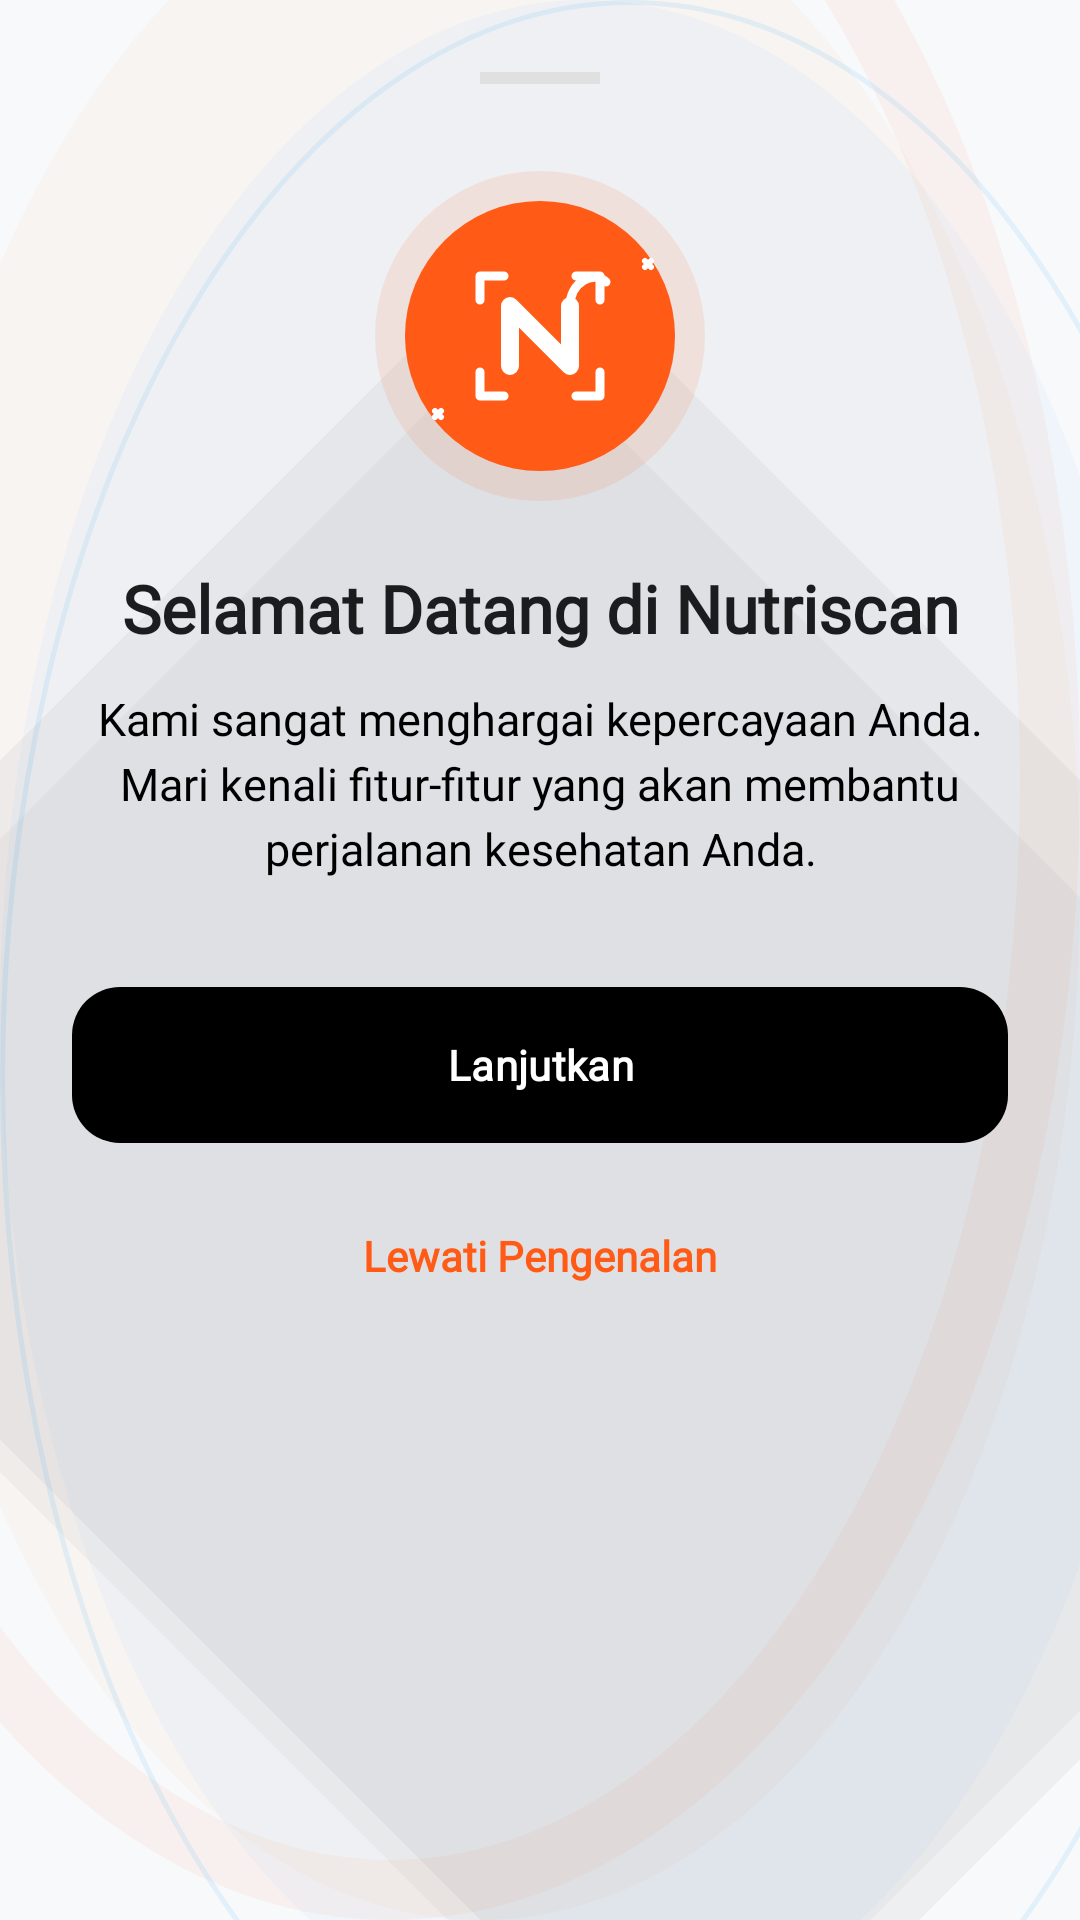

Produce the Android XML layout that renders to this screen, including the resource entries it uses.
<!-- AndroidManifest.xml: application theme Theme.Nutriscan -->
<!-- res/layout/layout_tutorial_sheet.xml -->
<?xml version="1.0" encoding="utf-8"?>
<LinearLayout xmlns:android="http://schemas.android.com/apk/res/android"
    xmlns:app="http://schemas.android.com/apk/res-auto"
    android:layout_width="match_parent"
    android:layout_height="wrap_content"
    android:background="@drawable/bg_home_abstract"
    android:orientation="vertical"
    android:padding="24dp">

    <View
        android:layout_width="40dp"
        android:layout_height="4dp"
        android:layout_gravity="center_horizontal"
        android:layout_marginBottom="24dp"
        android:background="#E0E0E0" />

    <ImageView
        android:id="@+id/iv_tutorial_icon"
        android:layout_width="120dp"
        android:layout_height="120dp"
        android:layout_gravity="center_horizontal"
        android:src="@drawable/ic_welcome_tutorial" />

    <TextView
        android:id="@+id/tv_tutorial_title"
        android:layout_width="match_parent"
        android:layout_height="wrap_content"
        android:layout_marginTop="16dp"
        android:fontFamily="@font/spacelight"
        android:text="Selamat Datang di Nutriscan"
        android:textAlignment="center"
        android:textColor="@color/black_deep"
        android:textSize="22sp"
        android:textStyle="bold" />

    <TextView
        android:id="@+id/tv_tutorial_desc"
        android:layout_width="match_parent"
        android:layout_height="wrap_content"
        android:layout_marginTop="12dp"
        android:fontFamily="@font/spacelight"
        android:text="Kami sangat menghargai kepercayaan Anda. Mari kenali fitur-fitur yang akan membantu perjalanan kesehatan Anda."
        android:textAlignment="center"
        android:textColor="#000000"
        android:textSize="15sp"
        android:lineSpacingExtra="4dp" />

    <com.google.android.material.button.MaterialButton
        android:id="@+id/btn_tutorial_next"
        android:layout_width="match_parent"
        android:layout_height="60dp"
        android:layout_marginTop="32dp"
        android:text="Lanjutkan"
        android:textAllCaps="false"
        android:textStyle="bold"
        android:fontFamily="@font/spacelight"
        android:textColor="@color/white"
        app:backgroundTint="#000000"
        app:cornerRadius="16dp" />

    <TextView
        android:id="@+id/btn_tutorial_skip"
        android:layout_width="wrap_content"
        android:layout_height="wrap_content"
        android:layout_gravity="center_horizontal"
        android:layout_marginTop="16dp"
        android:layout_marginBottom="16dp"
        android:padding="8dp"
        android:text="Lewati Pengenalan"
        android:textColor="#FF5A16"
        android:fontFamily="@font/spacelight"
        android:textSize="14sp"
        android:textStyle="bold" />

</LinearLayout>
<!-- resources referenced by this layout -->
<resources>
  <color name="black_deep">#1A1C1E</color>
  <color name="white">#FFFFFF</color>
  <!-- drawable bg_home_abstract (drawable) -->
  <?xml version="1.0" encoding="utf-8"?>
  <layer-list xmlns:android="http://schemas.android.com/apk/res/android">
      
      <item>
          <shape>
              <solid android:color="#F8F9FA" />
          </shape>
      </item>
  
      
      <item android:top="-120dp" android:left="-100dp">
          <shape android:shape="oval">
              <size android:width="350dp" android:height="350dp" />
              <stroke android:width="20dp" android:color="#0DFF5A16" /> 
          </shape>
      </item>
  
      <item android:top="-50dp" android:left="-40dp">
          <shape android:shape="oval">
              <size android:width="200dp" android:height="200dp" />
              <solid android:color="#08FF5A16" />
          </shape>
      </item>
  
      
      <item android:top="150dp" android:right="-50dp">
          <rotate android:fromDegrees="-45">
              <shape android:shape="rectangle">
                  <size android:width="2dp" android:height="400dp" />
                  <solid android:color="#0A000000" />
              </shape>
          </rotate>
      </item>
  
      <item android:top="180dp" android:right="-30dp">
          <rotate android:fromDegrees="-45">
              <shape android:shape="rectangle">
                  <size android:width="1dp" android:height="350dp" />
                  <solid android:color="#08000000" />
              </shape>
          </rotate>
      </item>
  
      
      <item android:bottom="-80dp" android:right="-60dp">
          <shape android:shape="oval">
              <size android:width="250dp" android:height="250dp" />
              <stroke android:width="1.5dp" android:color="#1A1A9BEF" />
          </shape>
      </item>
  
      <item android:bottom="-40dp" android:right="-30dp">
          <shape android:shape="oval">
              <size android:width="150dp" android:height="150dp" />
              <solid android:color="#0A1A9BEF" />
          </shape>
      </item>
  
  </layer-list>
  <!-- drawable ic_welcome_tutorial (drawable) -->
  <vector xmlns:android="http://schemas.android.com/apk/res/android"
      xmlns:aapt="http://schemas.android.com/aapt"
      android:width="120dp"
      android:height="120dp"
      android:viewportWidth="120"
      android:viewportHeight="120">
  
      
      <path
          android:pathData="M60,60 m-55,0 a55,55 0 1,0 110,0 a55,55 0 1,0 -110,0"
          android:fillColor="#1AFF5A16" />
  
      
      <path
          android:pathData="M60,60 m-45,0 a45,45 0 1,0 90,0 a45,45 0 1,0 -90,0"
          android:fillColor="#FF5A16" />
  
      
      
      <path
          android:pathData="M48,40 H40 V48 M72,40 H80 V48 M80,72 V80 H72 M48,80 H40 V72"
          android:strokeWidth="3"
          android:strokeColor="#FFFFFF"
          android:strokeLineCap="round"
          android:strokeLineJoin="round" />
  
      
      <path
          android:pathData="M50,70 V50 L70,70 V50"
          android:strokeWidth="6"
          android:strokeColor="#FFFFFF"
          android:strokeLineCap="round"
          android:strokeLineJoin="round" />
  
      
      <path
          android:pathData="M70,50 C70,42 78,38 82,42"
          android:strokeWidth="3"
          android:strokeColor="#FFFFFF"
          android:strokeLineCap="round" />
  
      
      <path
          android:pathData="M95,35 L97,37 M97,35 L95,37"
          android:strokeWidth="2"
          android:strokeColor="#FFFFFF"
          android:strokeLineCap="round" />
  
      <path
          android:pathData="M25,85 L27,87 M27,85 L25,87"
          android:strokeWidth="2"
          android:strokeColor="#FFFFFF"
          android:strokeLineCap="round" />
  
  </vector>
  <style name="Theme.Nutriscan" parent="Base.Theme.Nutriscan" />
  <style name="Base.Theme.Nutriscan" parent="Theme.Material3.DayNight.NoActionBar">
          
      </style>
</resources>
